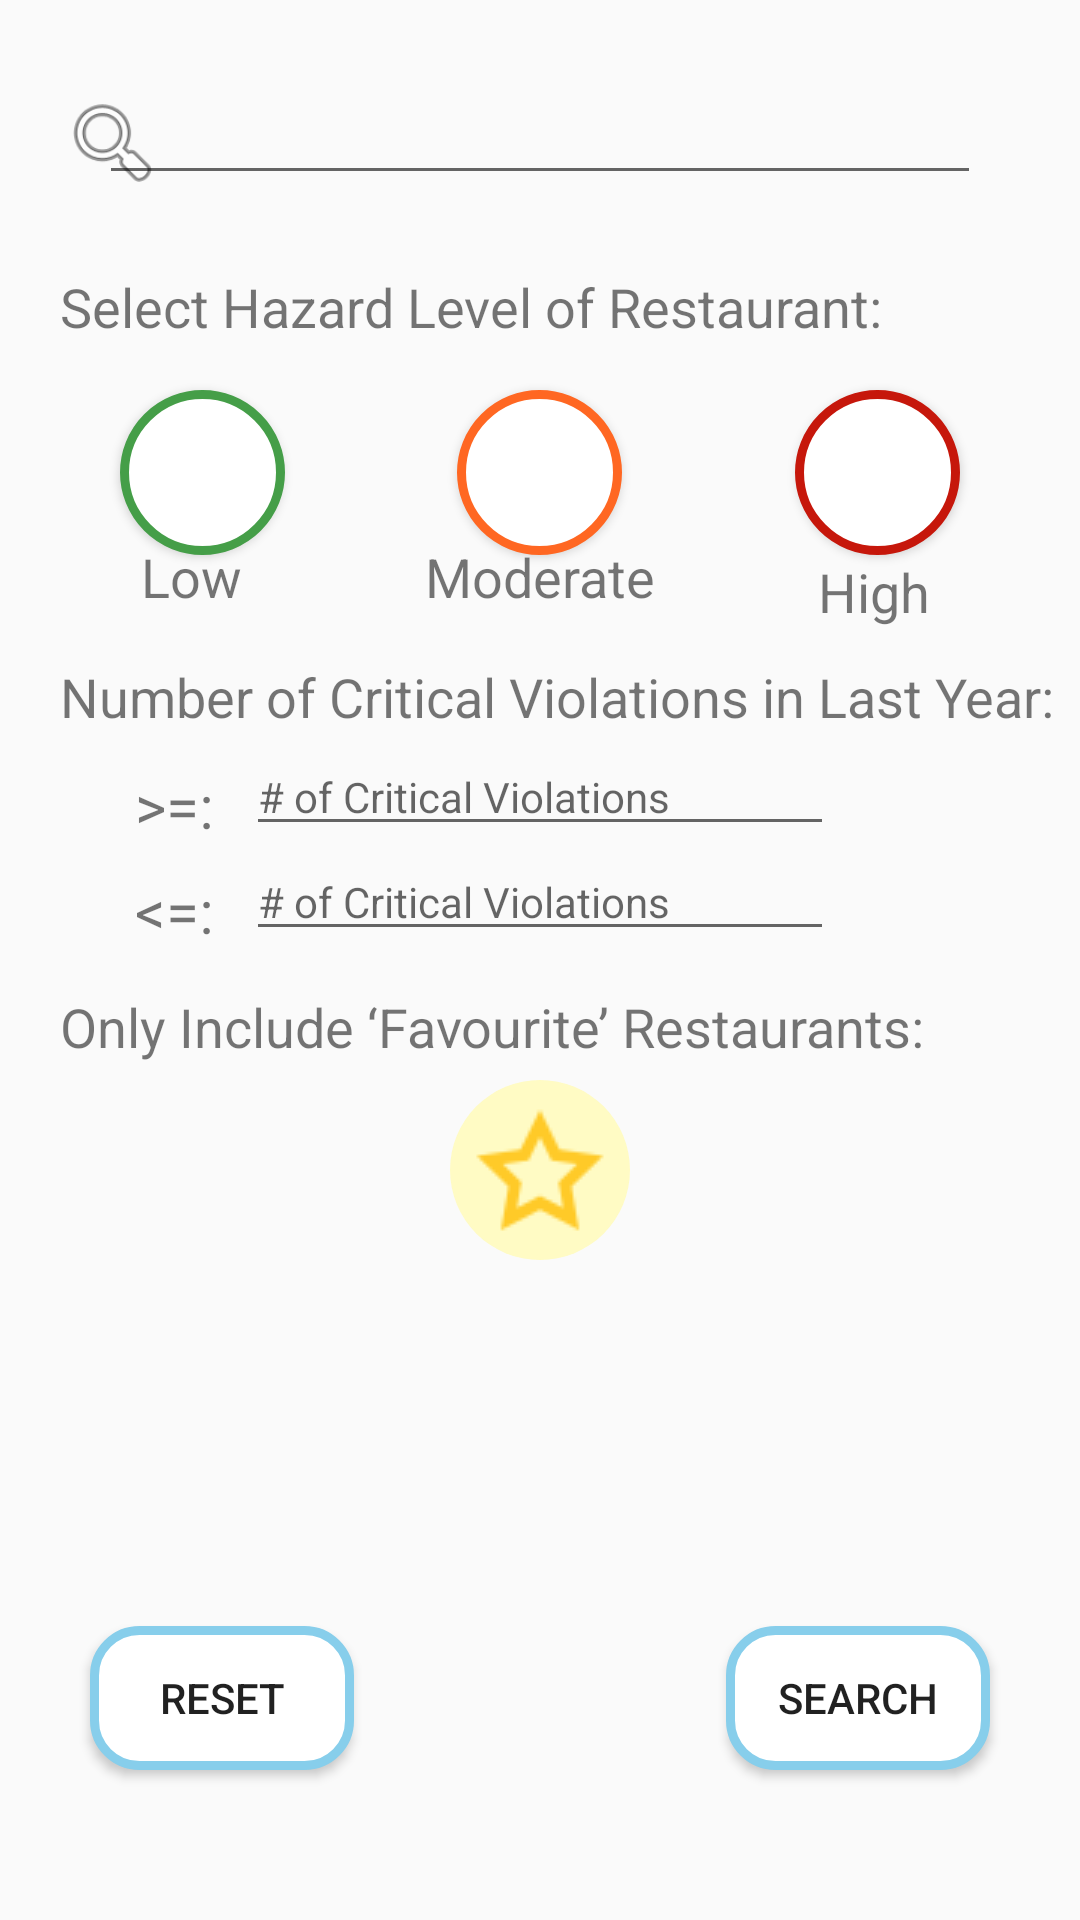

Produce the Android XML layout that renders to this screen, including the resource entries it uses.
<!-- AndroidManifest.xml: application theme AppTheme -->
<!-- res/layout/activity_search.xml -->
<?xml version="1.0" encoding="utf-8"?>
<RelativeLayout xmlns:android="http://schemas.android.com/apk/res/android"
    xmlns:app="http://schemas.android.com/apk/res-auto"
    xmlns:tools="http://schemas.android.com/tools"
    android:layout_width="match_parent"
    android:layout_height="match_parent"
    tools:context=".UI.SearchActivity">

    <ImageView
        android:id="@+id/imageViewSearchIcon"
        android:layout_width="35dp"
        android:layout_height="35dp"
        android:layout_marginStart="20dp"
        android:layout_marginTop="30dp"
        app:srcCompat="@android:drawable/ic_menu_search" />

    <EditText
        android:id="@+id/editTextSearch"
        android:layout_width="wrap_content"
        android:layout_height="wrap_content"
        android:layout_centerHorizontal="true"
        android:layout_alignBottom="@id/imageViewSearchIcon"
        android:ems="14"
        android:inputType="textPersonName"
         />



    <TextView
        android:id="@+id/textViewHazardLevel"
        android:layout_width="wrap_content"
        android:layout_height="wrap_content"
        android:layout_marginStart="20dp"
        android:layout_marginTop="90dp"
        android:layout_marginEnd="20dp"
        android:text="@string/hazard_level"
        android:textSize="18sp" />

    <Button
        android:id="@+id/buttonGreen"
        android:layout_width="55dp"
        android:layout_height="55dp"
        android:background="@drawable/green_outline_button"
        android:layout_marginTop="130dp"
        android:layout_marginStart="40dp"
         />

    <Button
        android:id="@+id/buttonOrange"
        android:layout_width="55dp"
        android:layout_height="55dp"
        android:layout_alignBottom="@id/buttonGreen"
        android:background="@drawable/orange_outline_button"
        android:layout_centerHorizontal="true"
        />

    <Button
        android:id="@+id/buttonRed"
        android:layout_width="55dp"
        android:layout_height="55dp"
        android:layout_alignBottom="@id/buttonGreen"
        android:background="@drawable/red_outline_button"
        android:layout_alignParentEnd="true"
        android:layout_marginEnd="40dp"
         />

    <TextView
        android:id="@+id/textViewLow"
        android:layout_width="wrap_content"
        android:layout_height="wrap_content"
        android:layout_marginStart="47dp"
        android:layout_marginTop="180dp"
        android:text="@string/low"
        android:textSize="18sp" />

    <TextView
        android:id="@+id/textViewModerate"
        android:layout_width="wrap_content"
        android:layout_height="wrap_content"
        android:layout_alignBottom="@id/textViewLow"
        android:layout_centerHorizontal="true"
        android:text="@string/moderate"
        android:textSize="18sp" />

    <TextView
        android:id="@+id/textViewHigh"
        android:layout_width="wrap_content"
        android:layout_height="wrap_content"
        android:layout_below="@id/buttonGreen"
        android:layout_alignParentEnd="true"
        android:layout_marginEnd="50dp"
        android:text="@string/high"
        android:textSize="18sp" />

    <TextView
        android:id="@+id/textViewCriticalText"
        android:layout_width="wrap_content"
        android:layout_height="wrap_content"
        android:layout_marginStart="20dp"
        android:layout_marginTop="220dp"
        android:text="@string/critical_violation"
        android:textSize="18sp" />

    <TextView
        android:id="@+id/textViewLager"
        android:layout_width="wrap_content"
        android:layout_height="wrap_content"
        android:layout_marginStart="45dp"
        android:layout_marginTop="255dp"
        android:text="@string/larger_than"
        android:textSize="20sp" />

    <TextView
        android:id="@+id/textViewSmaller"
        android:layout_width="wrap_content"
        android:layout_height="wrap_content"
        android:layout_marginStart="45dp"
        android:layout_marginTop="290dp"
        android:text="@string/less_than"
        android:textSize="20sp" />

    <EditText
        android:id="@+id/editTextTextLager"
        android:layout_width="wrap_content"
        android:layout_height="wrap_content"
        android:layout_alignBottom="@id/textViewLager"
        android:layout_centerHorizontal="true"
        android:ems="12"
        android:inputType="number"
        android:hint="@string/input_critical_violation"
        android:textSize="14sp" />

    <EditText
        android:id="@+id/editTextTextLess"
        android:layout_width="wrap_content"
        android:layout_height="wrap_content"
        android:layout_alignBottom="@id/textViewSmaller"
        android:layout_centerHorizontal="true"
        android:ems="12"
        android:inputType="number"
        android:hint="@string/input_critical_violation"
        android:textSize="14sp" />

    <Button
        android:id="@+id/buttonReset"
        android:layout_width="wrap_content"
        android:layout_height="wrap_content"
        android:layout_marginStart="30dp"
        android:layout_alignParentBottom="true"
        android:layout_marginBottom="50dp"
        android:text="@string/reset_button"
        android:background="@drawable/button_view"/>

    <Button
        android:id="@+id/buttonSearch"
        android:layout_width="wrap_content"
        android:layout_height="wrap_content"
        android:layout_alignParentBottom="true"
        android:layout_marginBottom="50dp"
        android:layout_alignParentEnd="true"
        android:layout_marginEnd="30dp"
        android:text="@string/search_button"
        android:background="@drawable/button_view"/>

    <TextView
        android:id="@+id/textViewFavourite"
        android:layout_width="wrap_content"
        android:layout_height="wrap_content"
        android:layout_marginStart="20dp"
        android:layout_marginTop="330dp"
        android:text="@string/favourite_text"
        android:textSize="18sp" />


    <ImageButton
        android:id="@+id/imageButtonFav"
        android:layout_width="60dp"
        android:layout_height="60dp"
        android:layout_centerHorizontal="true"
        android:layout_marginTop="360dp"
        android:background="@drawable/favourite_outline_button"
        app:srcCompat="@drawable/star_unclick" />


</RelativeLayout>
<!-- resources referenced by this layout -->
<resources>
  <!-- drawable button_view (drawable) -->
  <?xml version="1.0" encoding="utf-8"?>
  <shape xmlns:android="http://schemas.android.com/apk/res/android" android:shape="rectangle">
      <stroke android:color="#87ceeb" android:width="3dp"/>
      <solid android:color="#FFFFFF"/>
      <corners android:radius="15dp"/>
  </shape>
  <!-- drawable favourite_outline_button (drawable) -->
  <?xml version="1.0" encoding="utf-8"?>
  <shape xmlns:android="http://schemas.android.com/apk/res/android" android:shape="rectangle">
      <solid android:color="#FFFBC4 "/>
      <corners android:radius="999dp"/>
  </shape>
  <!-- drawable green_outline_button (drawable) -->
  <?xml version="1.0" encoding="utf-8"?>
  <shape xmlns:android="http://schemas.android.com/apk/res/android" android:shape="rectangle">
  
      <stroke android:color="#459E48" android:width="3dp"/>
      <solid android:color="#FFFFFF"/>
      <corners android:radius="999dp"/>
  </shape>
  <!-- drawable orange_outline_button (drawable) -->
  <?xml version="1.0" encoding="utf-8"?>
  <shape xmlns:android="http://schemas.android.com/apk/res/android" android:shape="rectangle">
  
      <stroke android:color="#FF6722" android:width="3dp"/>
      <solid android:color="#FFFFFF"/>
      <corners android:radius="999dp"/>
  </shape>
  <!-- drawable red_outline_button (drawable) -->
  <?xml version="1.0" encoding="utf-8"?>
  <shape xmlns:android="http://schemas.android.com/apk/res/android" android:shape="rectangle">
  
      <stroke android:color="#C6170B" android:width="3dp"/>
      <solid android:color="#FFFFFF"/>
      <corners android:radius="999dp"/>
  </shape>
  <!-- drawable star_unclick: png bitmap (drawable-v24, 11211 bytes) -->
  <string name="critical_violation">Number of Critical Violations in Last Year:</string>
  <string name="favourite_text">Only Include ‘Favourite’ Restaurants:</string>
  <string name="hazard_level">Select Hazard Level of Restaurant:</string>
  <string name="high">High</string>
  <string name="input_critical_violation"># of Critical Violations</string>
  <string name="larger_than">&gt;=:</string>
  <string name="less_than">&lt;=:</string>
  <string name="low">Low</string>
  <string name="moderate">Moderate</string>
  <string name="reset_button">reset</string>
  <string name="search_button">Search</string>
  <style name="AppTheme" parent="Theme.AppCompat.Light.DarkActionBar">
          
          <item name="colorPrimary">@color/colorPrimary</item>
          <item name="colorPrimaryDark">@color/colorPrimaryDark</item>
          <item name="colorAccent">@color/colorAccent</item>
      </style>
  <color name="colorPrimary">#03396c</color>
  <color name="colorPrimaryDark">#03396c</color>
  <color name="colorAccent">#03DAC5</color>
</resources>
